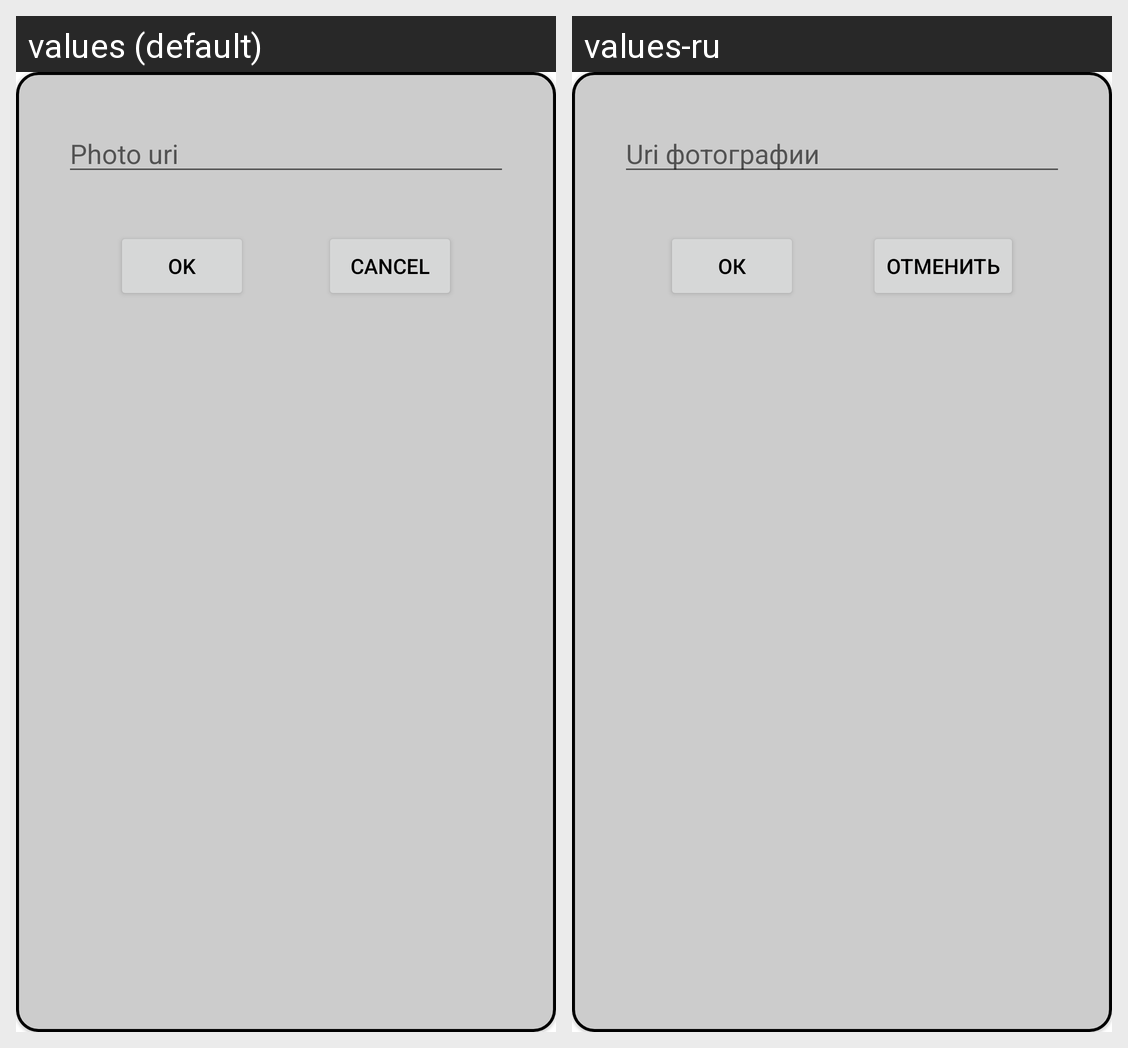

Translations of the strings shown on this Android screen, per locale in the grid:
Android screen res/layout/dialog_enter_photo_uri.xml rendered under 2 locales, left to right: values (default), values-ru. Device: Nexus 5 (rendered at 1080×1920; each locale shown at half size, 540×960, under a caption strip naming it); theme Theme.CookingRecipes.
Strings drawn on this screen, with the default value and each locale's value (text and hints the layout hard-codes, and strings that could not be matched under every locale, appear in the picture but are not listed):

photo_uri
  values: Photo uri
  values-ru: Uri фотографии

ok
  values: OK
  values-ru: ОК

cancel
  values: Cancel
  values-ru: Отменить
